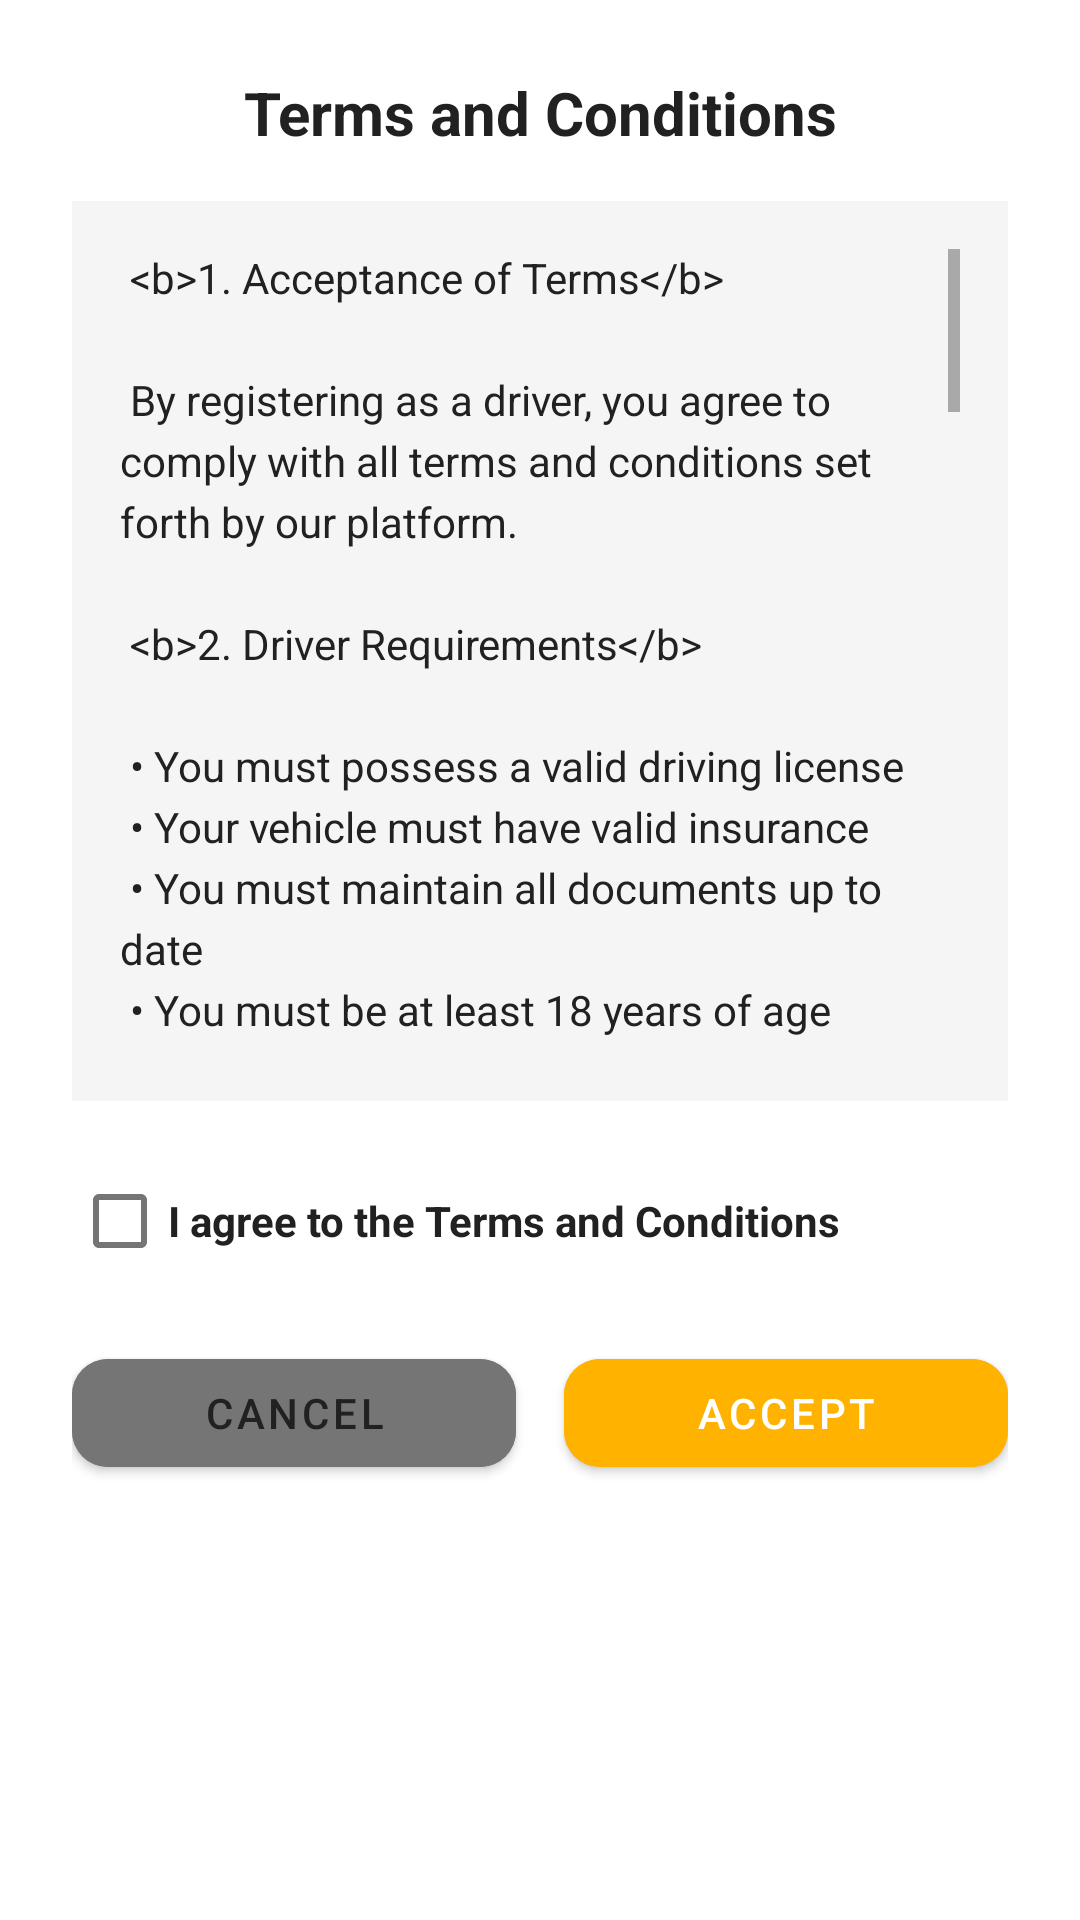

This screen was rendered from an Android layout file. Write that file and the resources it references.
<!-- AndroidManifest.xml: application theme Theme.TaxiApp -->
<!-- res/layout/dialog_terms_conditions.xml -->
<?xml version="1.0" encoding="utf-8"?>
<LinearLayout xmlns:android="http://schemas.android.com/apk/res/android"
    xmlns:app="http://schemas.android.com/apk/res-auto"
    android:layout_width="match_parent"
    android:layout_height="wrap_content"
    android:orientation="vertical"
    android:padding="24dp"
    android:background="?attr/surface_background_color">

    
    <TextView
        android:layout_width="match_parent"
        android:layout_height="wrap_content"
        android:text="@string/terms_and_conditions"
        android:textStyle="bold"
        android:textSize="20sp"
        android:textColor="?attr/text_primary_color"
        android:layout_marginBottom="16dp"
        android:gravity="center" />

    
    <ScrollView
        android:layout_width="match_parent"
        android:layout_height="300dp"
        android:layout_marginBottom="16dp"
        android:background="?attr/input_bg_color"
        android:padding="16dp">

        <LinearLayout
            android:layout_width="match_parent"
            android:layout_height="wrap_content"
            android:orientation="vertical">

            <TextView
                android:layout_width="match_parent"
                android:layout_height="wrap_content"
                android:text="@string/terms_content"
                android:textSize="14sp"
                android:textColor="?attr/text_primary_color"
                android:lineSpacingExtra="4dp" />

        </LinearLayout>
    </ScrollView>

    
    <CheckBox
        android:id="@+id/cbAgreeTerms"
        android:layout_width="match_parent"
        android:layout_height="wrap_content"
        android:text="@string/i_agree_terms"
        android:textColor="?attr/text_primary_color"
        android:textSize="14sp"
        android:textStyle="bold"
        android:buttonTint="@color/checkbox_tint"
        android:layout_marginBottom="16dp" />

    
    <LinearLayout
        android:layout_width="match_parent"
        android:layout_height="wrap_content"
        android:orientation="horizontal">

        <Button
            android:id="@+id/btnCancel"
            android:layout_width="0dp"
            android:layout_weight="1"
            android:layout_height="wrap_content"
            android:layout_marginEnd="8dp"
            android:text="@string/cancel"
            android:textColor="?attr/text_primary_color"
            android:backgroundTint="?attr/text_secondary_color"
            app:cornerRadius="12dp" />

        <Button
            android:id="@+id/btnAccept"
            android:layout_width="0dp"
            android:layout_weight="1"
            android:layout_height="wrap_content"
            android:layout_marginStart="8dp"
            android:text="@string/accept"
            android:textColor="@color/white"
            android:backgroundTint="@color/colorAccent"
            app:cornerRadius="12dp" />
    </LinearLayout>
</LinearLayout>
<!-- resources referenced by this layout -->
<resources>
  <color name="colorAccent">#FFB300</color>
  <color name="white">#FFFFFFFF</color>
  <string name="accept">Accept</string>
  <string name="cancel">Cancel</string>
  <string name="i_agree_terms">I agree to the Terms and Conditions</string>
  <string name="terms_and_conditions">Terms and Conditions</string>
  <string name="terms_content">
          
          &lt;b&gt;1. Acceptance of Terms&lt;/b&gt;\n\n
          By registering as a driver, you agree to comply with all terms and conditions set forth by our platform.\n\n
  
          &lt;b&gt;2. Driver Requirements&lt;/b&gt;\n\n
          • You must possess a valid driving license\n
          • Your vehicle must have valid insurance\n
          • You must maintain all documents up to date\n
          • You must be at least 18 years of age\n\n
  
          &lt;b&gt;3. Code of Conduct&lt;/b&gt;\n\n
          • Maintain professional behavior with passengers\n
          • Keep your vehicle clean and well-maintained\n
          • Follow all traffic rules and regulations\n
          • Do not discriminate against any passenger\n\n
  
          &lt;b&gt;4. Document Verification&lt;/b&gt;\n\n
          All uploaded documents will be verified by our team. Providing false information may result in account suspension or legal action.\n\n
  
          &lt;b&gt;5. Data Privacy&lt;/b&gt;\n\n
          Your personal information will be kept confidential and used only for service-related purposes in accordance with our Privacy Policy.\n\n
  
          &lt;b&gt;6. Commission and Payments&lt;/b&gt;\n\n
          • Platform commission will be deducted from each ride\n
          • Payments will be processed within 7 business days\n
          • You are responsible for any applicable taxes\n\n
  
          &lt;b&gt;7. Account Suspension&lt;/b&gt;\n\n
          We reserve the right to suspend or terminate your account for violation of these terms or inappropriate conduct.\n\n
  
          &lt;b&gt;8. Liability&lt;/b&gt;\n\n
          You are responsible for any damages or incidents occurring during rides. Ensure adequate insurance coverage.\n\n
  
          &lt;b&gt;9. Updates to Terms&lt;/b&gt;\n\n
          We may update these terms periodically. Continued use of the platform constitutes acceptance of updated terms.\n\n
  
          &lt;b&gt;10. Contact&lt;/b&gt;\n\n
          For any questions or concerns, please contact our support team.\n\n
  
          By checking the box below, you acknowledge that you have read, understood, and agree to be bound by these Terms and Conditions.
          
      </string>
  <color name="colorPrimary">#FFC107</color>
  <color name="accent_color">#FFEB3B</color>
  <color name="teal_700">#FF018786</color>
  <color name="black">#FF000000</color>
  <color name="surface_color">#FFFFFF</color>
  <color name="text_primary">#212121</color>
  <color name="text_secondary">#757575</color>
  <color name="text_hint">#BDBDBD</color>
  <color name="divider_color">#E0E0E0</color>
  <color name="link_color">#FFC107</color>
</resources>
